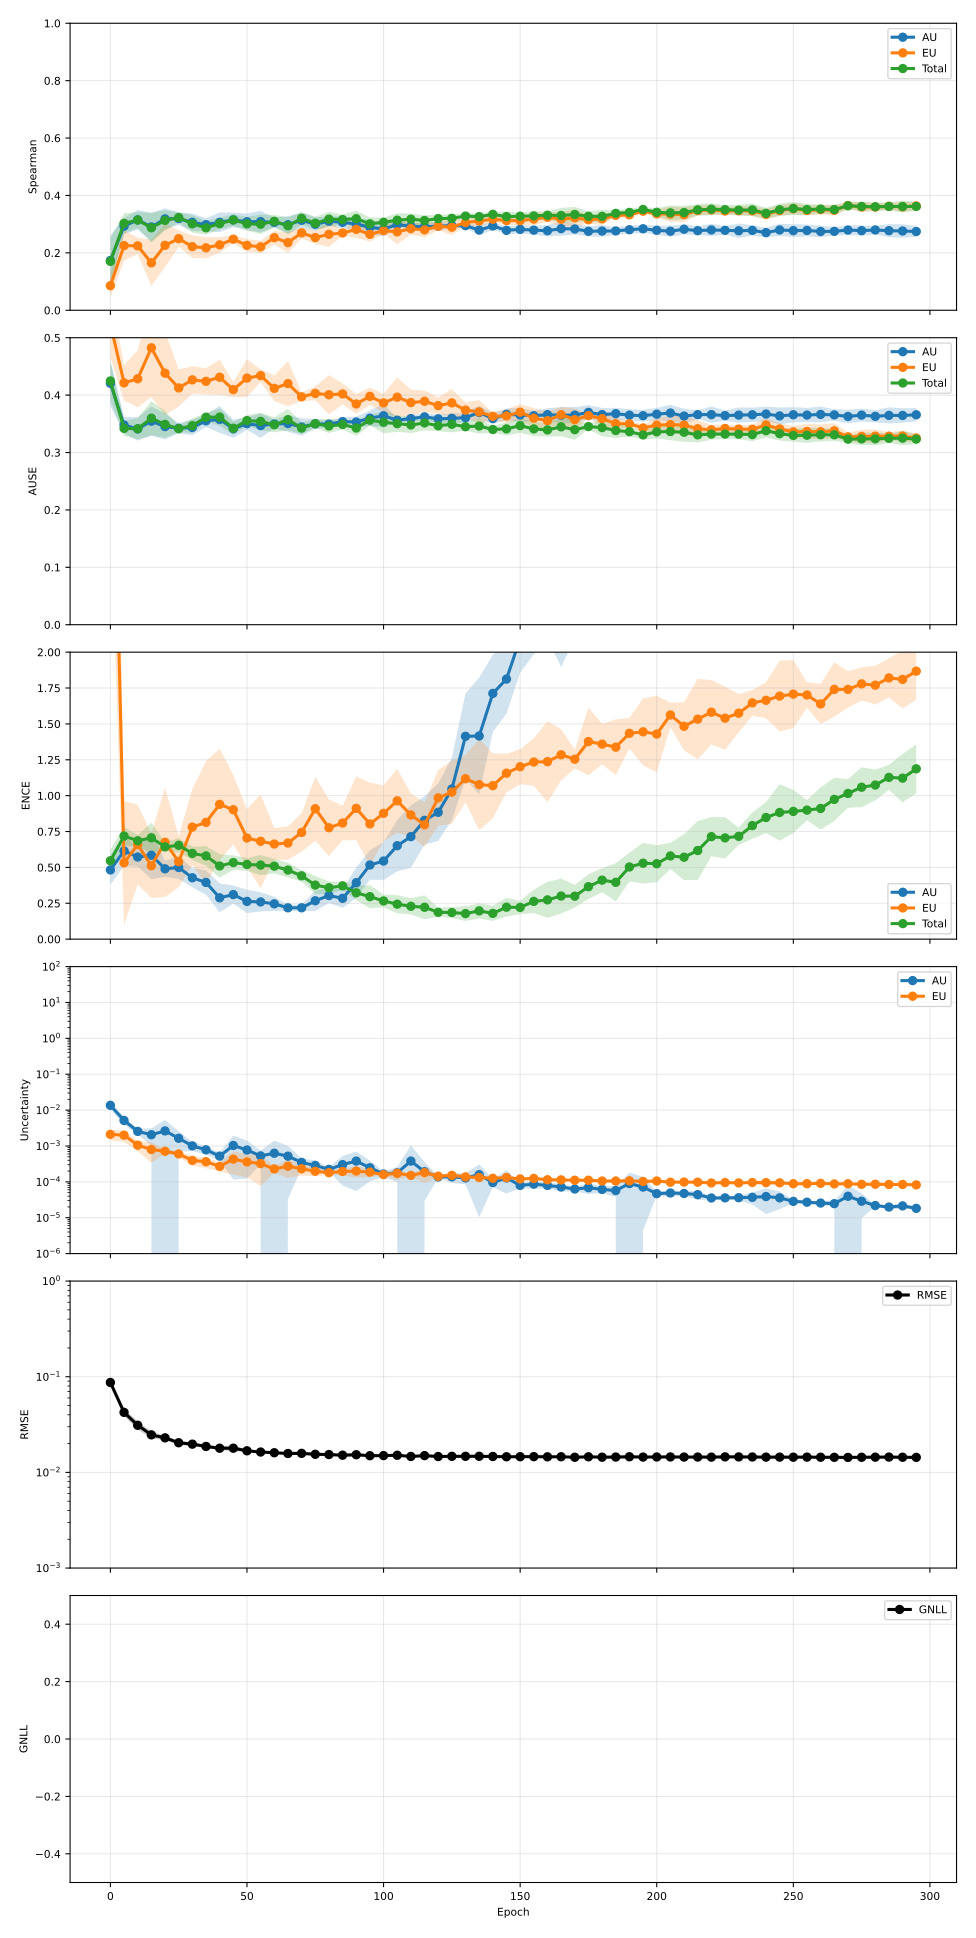

Values plotted in this chart, from the file beside it:
epoch, pearson_aleatoric, pearson_aleatoric_mean, pearson_aleatoric_std, pearson_aleatoric_ci95_low, pearson_aleatoric_ci95_high, pearson_aleatoric_n, pearson_epistemic, pearson_epistemic_mean, pearson_epistemic_std, pearson_epistemic_ci95_low, pearson_epistemic_ci95_high, pearson_epistemic_n, pearson_total, pearson_total_mean, pearson_total_std, pearson_total_ci95_low, pearson_total_ci95_high, pearson_total_n, spearman_aleatoric, spearman_aleatoric_mean, spearman_aleatoric_std, spearman_aleatoric_ci95_low, spearman_aleatoric_ci95_high
0, 0.7854, 0.7854, 0.06257, 0.7077, 0.8631, 5, 0.2689, 0.2689, 0.1096, 0.1328, 0.4049, 5, 0.7013, 0.7013, 0.08926, 0.5905, 0.8121, 5, 0.1734, 0.1734, 0.07052, 0.08589, 0.261
5, 0.6166, 0.6166, 0.161, 0.4168, 0.8165, 5, 0.571, 0.571, 0.1324, 0.4066, 0.7353, 5, 0.6111, 0.6111, 0.1446, 0.4317, 0.7906, 5, 0.293, 0.293, 0.02304, 0.2644, 0.3216
10, 0.6789, 0.6789, 0.2502, 0.3683, 0.9896, 5, 0.6529, 0.6529, 0.2272, 0.3708, 0.935, 5, 0.6749, 0.6749, 0.2445, 0.3713, 0.9785, 5, 0.315, 0.315, 0.0275, 0.2809, 0.3492
15, 0.3337, 0.3337, 0.1719, 0.1203, 0.547, 5, 0.3872, 0.3872, 0.225, 0.1079, 0.6665, 5, 0.3512, 0.3512, 0.1819, 0.1254, 0.577, 5, 0.2902, 0.2902, 0.03989, 0.2407, 0.3398
20, 0.3179, 0.3179, 0.1756, 0.09986, 0.5359, 5, 0.4853, 0.4853, 0.2972, 0.1163, 0.8543, 5, 0.3726, 0.3726, 0.2286, 0.08875, 0.6564, 5, 0.3183, 0.3183, 0.02969, 0.2814, 0.3551
25, 0.2421, 0.2421, 0.1206, 0.09238, 0.3919, 5, 0.2543, 0.2543, 0.1851, 0.02452, 0.4841, 5, 0.2434, 0.2434, 0.128, 0.0845, 0.4024, 5, 0.3196, 0.3196, 0.01778, 0.2975, 0.3416
30, 0.365, 0.365, 0.2758, 0.02259, 0.7074, 5, 0.376, 0.376, 0.2842, 0.02321, 0.7289, 5, 0.3844, 0.3844, 0.2874, 0.02751, 0.7412, 5, 0.3063, 0.3063, 0.02472, 0.2756, 0.337
35, 0.1947, 0.1947, 0.1485, 0.01029, 0.3791, 5, 0.207, 0.207, 0.1626, 0.005174, 0.4089, 5, 0.2052, 0.2052, 0.1531, 0.01515, 0.3952, 5, 0.2981, 0.2981, 0.01807, 0.2757, 0.3205
40, 0.1847, 0.1847, 0.1218, 0.03344, 0.336, 5, 0.1743, 0.1743, 0.111, 0.03652, 0.3121, 5, 0.1839, 0.1839, 0.1172, 0.03848, 0.3294, 5, 0.3064, 0.3064, 0.02757, 0.2721, 0.3406
45, 0.4453, 0.4453, 0.2561, 0.1274, 0.7632, 5, 0.5069, 0.5069, 0.2913, 0.1453, 0.8684, 5, 0.4696, 0.4696, 0.2703, 0.134, 0.8052, 5, 0.315, 0.315, 0.02061, 0.2894, 0.3406
50, 0.1201, 0.1201, 0.08561, 0.01381, 0.2264, 5, 0.1016, 0.1016, 0.077, 0.006015, 0.1972, 5, 0.115, 0.115, 0.08069, 0.01477, 0.2151, 5, 0.3084, 0.3084, 0.02312, 0.2797, 0.3371
55, 0.1326, 0.1326, 0.115, -0.01022, 0.2754, 5, 0.1699, 0.1699, 0.1469, -0.01242, 0.3523, 5, 0.1519, 0.1519, 0.1503, -0.03466, 0.3384, 5, 0.3088, 0.3088, 0.03027, 0.2712, 0.3464
60, 0.1103, 0.1103, 0.06012, 0.03562, 0.1849, 5, 0.165, 0.165, 0.02705, 0.1314, 0.1985, 5, 0.1257, 0.1257, 0.06633, 0.04334, 0.208, 5, 0.3063, 0.3063, 0.01313, 0.29, 0.3226
65, 0.1344, 0.1344, 0.1093, -0.001309, 0.2701, 5, 0.1416, 0.1416, 0.0775, 0.04535, 0.2378, 5, 0.1286, 0.1286, 0.09747, 0.007628, 0.2496, 5, 0.2979, 0.2979, 0.02427, 0.2678, 0.328
70, 0.2777, 0.2777, 0.3082, -0.1049, 0.6603, 5, 0.3389, 0.3389, 0.285, -0.01487, 0.6927, 5, 0.2961, 0.2961, 0.3072, -0.08534, 0.6775, 5, 0.3135, 0.3135, 0.02216, 0.286, 0.341
75, 0.1697, 0.1697, 0.1131, 0.0292, 0.3101, 5, 0.1741, 0.1741, 0.1045, 0.04442, 0.3039, 5, 0.1756, 0.1756, 0.1095, 0.03963, 0.3115, 5, 0.2996, 0.2996, 0.01932, 0.2756, 0.3236
80, 0.1157, 0.1157, 0.02726, 0.08187, 0.1496, 5, 0.1505, 0.1505, 0.05948, 0.07671, 0.2244, 5, 0.1246, 0.1246, 0.02686, 0.09127, 0.158, 5, 0.3103, 0.3103, 0.01318, 0.294, 0.3267
85, 0.1224, 0.1224, 0.05118, 0.05885, 0.1859, 5, 0.1608, 0.1608, 0.05532, 0.09212, 0.2295, 5, 0.1417, 0.1417, 0.04243, 0.08899, 0.1943, 5, 0.3064, 0.3064, 0.01712, 0.2851, 0.3276
90, 0.22, 0.22, 0.1043, 0.09057, 0.3495, 5, 0.242, 0.242, 0.09683, 0.1218, 0.3622, 5, 0.2389, 0.2389, 0.09334, 0.123, 0.3547, 5, 0.3005, 0.3005, 0.01689, 0.2795, 0.3214
95, 0.08393, 0.08393, 0.0534, 0.01764, 0.1502, 5, 0.1171, 0.1171, 0.08829, 0.007542, 0.2268, 5, 0.09216, 0.09216, 0.06289, 0.01409, 0.1702, 5, 0.2895, 0.2895, 0.01913, 0.2658, 0.3132
100, 0.1684, 0.1684, 0.1162, 0.0242, 0.3127, 5, 0.2281, 0.2281, 0.1285, 0.06859, 0.3875, 5, 0.2019, 0.2019, 0.1192, 0.05391, 0.3499, 5, 0.2828, 0.2828, 0.02049, 0.2574, 0.3082
105, 0.2463, 0.2463, 0.2096, -0.01383, 0.5065, 5, 0.2577, 0.2577, 0.203, 0.005725, 0.5098, 5, 0.2554, 0.2554, 0.206, -0.000386, 0.5111, 5, 0.2985, 0.2985, 0.007772, 0.2888, 0.3081
110, 0.09135, 0.09135, 0.06109, 0.0155, 0.1672, 5, 0.1536, 0.1536, 0.08781, 0.04455, 0.2626, 5, 0.1144, 0.1144, 0.0868, 0.006677, 0.2222, 5, 0.2926, 0.2926, 0.01128, 0.2785, 0.3066
115, 0.1669, 0.1669, 0.1009, 0.04163, 0.2921, 5, 0.1819, 0.1819, 0.08674, 0.07425, 0.2896, 5, 0.187, 0.187, 0.1036, 0.05848, 0.3156, 5, 0.291, 0.291, 0.008864, 0.28, 0.302
120, 0.1004, 0.1004, 0.0414, 0.04902, 0.1518, 5, 0.1525, 0.1525, 0.02102, 0.1264, 0.1786, 5, 0.1298, 0.1298, 0.0355, 0.08574, 0.1739, 5, 0.2933, 0.2933, 0.01235, 0.2779, 0.3086
125, 0.1209, 0.1209, 0.05533, 0.05224, 0.1896, 5, 0.1525, 0.1525, 0.04874, 0.09201, 0.213, 5, 0.1403, 0.1403, 0.05027, 0.0779, 0.2027, 5, 0.2949, 0.2949, 0.007909, 0.2851, 0.3047
130, 0.07882, 0.07882, 0.05016, 0.01655, 0.1411, 5, 0.1276, 0.1276, 0.04971, 0.06591, 0.1893, 5, 0.08889, 0.08889, 0.04678, 0.03081, 0.147, 5, 0.2947, 0.2947, 0.006158, 0.2871, 0.3024
135, 0.1113, 0.1113, 0.05129, 0.04764, 0.175, 5, 0.1677, 0.1677, 0.06843, 0.08273, 0.2526, 5, 0.1423, 0.1423, 0.06721, 0.05887, 0.2257, 5, 0.2795, 0.2795, 0.0146, 0.2613, 0.2976
140, 0.1286, 0.1286, 0.05988, 0.05424, 0.2029, 5, 0.2222, 0.2222, 0.05558, 0.1532, 0.2912, 5, 0.1839, 0.1839, 0.05484, 0.1159, 0.252, 5, 0.2936, 0.2936, 0.01076, 0.2803, 0.307
145, 0.0441, 0.0441, 0.02808, 0.00924, 0.07897, 5, 0.1155, 0.1155, 0.03024, 0.07793, 0.153, 5, 0.06551, 0.06551, 0.03128, 0.02667, 0.1043, 5, 0.2784, 0.2784, 0.01117, 0.2646, 0.2923
150, 0.12, 0.12, 0.05899, 0.04676, 0.1932, 5, 0.1708, 0.1708, 0.05629, 0.1009, 0.2407, 5, 0.1568, 0.1568, 0.04218, 0.1044, 0.2091, 5, 0.2819, 0.2819, 0.01217, 0.2668, 0.297
155, 0.1111, 0.1111, 0.07932, 0.01264, 0.2096, 5, 0.1874, 0.1874, 0.1063, 0.05547, 0.3194, 5, 0.1564, 0.1564, 0.09017, 0.04449, 0.2684, 5, 0.2791, 0.2791, 0.01234, 0.2638, 0.2944
160, 0.1304, 0.1304, 0.09887, 0.007696, 0.2532, 5, 0.2375, 0.2375, 0.07465, 0.1448, 0.3301, 5, 0.1873, 0.1873, 0.08942, 0.07627, 0.2983, 5, 0.2771, 0.2771, 0.01623, 0.2569, 0.2972
165, 0.1307, 0.1307, 0.05957, 0.05678, 0.2047, 5, 0.2203, 0.2203, 0.0819, 0.1186, 0.3219, 5, 0.1915, 0.1915, 0.0716, 0.1026, 0.2804, 5, 0.2844, 0.2844, 0.01979, 0.2598, 0.3089
170, 0.1102, 0.1102, 0.04192, 0.05817, 0.1622, 5, 0.197, 0.197, 0.04989, 0.1351, 0.259, 5, 0.1737, 0.1737, 0.03842, 0.126, 0.2214, 5, 0.2831, 0.2831, 0.01575, 0.2635, 0.3026
175, 0.1087, 0.1087, 0.04037, 0.05859, 0.1588, 5, 0.211, 0.211, 0.08102, 0.1104, 0.3116, 5, 0.1709, 0.1709, 0.05828, 0.09854, 0.2432, 5, 0.2751, 0.2751, 0.0142, 0.2575, 0.2928
180, 0.08328, 0.08328, 0.04451, 0.02802, 0.1385, 5, 0.1811, 0.1811, 0.03575, 0.1367, 0.2255, 5, 0.1278, 0.1278, 0.05094, 0.0646, 0.1911, 5, 0.2761, 0.2761, 0.01682, 0.2552, 0.2969
185, 0.1143, 0.1143, 0.03162, 0.07503, 0.1535, 5, 0.2147, 0.2147, 0.05333, 0.1485, 0.2809, 5, 0.1825, 0.1825, 0.0542, 0.1152, 0.2498, 5, 0.2763, 0.2763, 0.01091, 0.2627, 0.2898
190, 0.1347, 0.1347, 0.04249, 0.08193, 0.1874, 5, 0.2033, 0.2033, 0.02905, 0.1672, 0.2393, 5, 0.1707, 0.1707, 0.06025, 0.09588, 0.2455, 5, 0.2806, 0.2806, 0.01143, 0.2664, 0.2948
195, 0.08502, 0.08502, 0.05552, 0.01609, 0.1539, 5, 0.2101, 0.2101, 0.03655, 0.1647, 0.2555, 5, 0.1462, 0.1462, 0.07744, 0.05003, 0.2423, 5, 0.2838, 0.2838, 0.01181, 0.2692, 0.2985
200, 0.1084, 0.1084, 0.03923, 0.05975, 0.1571, 5, 0.1964, 0.1964, 0.07975, 0.09743, 0.2954, 5, 0.1685, 0.1685, 0.06008, 0.09393, 0.2431, 5, 0.2786, 0.2786, 0.01274, 0.2628, 0.2944
205, 0.1323, 0.1323, 0.04118, 0.08119, 0.1834, 5, 0.2081, 0.2081, 0.05076, 0.1451, 0.2711, 5, 0.1892, 0.1892, 0.04891, 0.1285, 0.2499, 5, 0.2753, 0.2753, 0.01576, 0.2557, 0.2949
210, 0.09787, 0.09787, 0.06344, 0.01911, 0.1766, 5, 0.231, 0.231, 0.0668, 0.1481, 0.314, 5, 0.1566, 0.1566, 0.06529, 0.07556, 0.2377, 5, 0.2823, 0.2823, 0.01446, 0.2643, 0.3002
215, 0.1007, 0.1007, 0.02592, 0.0685, 0.1329, 5, 0.2313, 0.2313, 0.06193, 0.1544, 0.3082, 5, 0.1856, 0.1856, 0.04615, 0.1283, 0.2429, 5, 0.2772, 0.2772, 0.01238, 0.2618, 0.2926
220, 0.1164, 0.1164, 0.04237, 0.0638, 0.169, 5, 0.2344, 0.2344, 0.05738, 0.1632, 0.3056, 5, 0.2062, 0.2062, 0.04841, 0.1461, 0.2663, 5, 0.2798, 0.2798, 0.01738, 0.2582, 0.3014
225, 0.1094, 0.1094, 0.07578, 0.01536, 0.2035, 5, 0.2334, 0.2334, 0.07159, 0.1445, 0.3223, 5, 0.1854, 0.1854, 0.05252, 0.1202, 0.2506, 5, 0.2785, 0.2785, 0.01182, 0.2638, 0.2931
230, 0.1204, 0.1204, 0.06584, 0.03868, 0.2022, 5, 0.2557, 0.2557, 0.07801, 0.1588, 0.3525, 5, 0.2105, 0.2105, 0.0519, 0.146, 0.2749, 5, 0.2769, 0.2769, 0.02031, 0.2517, 0.3021
235, 0.1139, 0.1139, 0.01757, 0.09212, 0.1357, 5, 0.2175, 0.2175, 0.09585, 0.09852, 0.3365, 5, 0.1874, 0.1874, 0.06531, 0.1063, 0.2685, 5, 0.2783, 0.2783, 0.01462, 0.2601, 0.2964
240, 0.1267, 0.1267, 0.06184, 0.0499, 0.2034, 5, 0.2444, 0.2444, 0.07621, 0.1498, 0.339, 5, 0.218, 0.218, 0.07088, 0.13, 0.306, 5, 0.2705, 0.2705, 0.0138, 0.2534, 0.2876
245, 0.09325, 0.09325, 0.03496, 0.04986, 0.1367, 5, 0.209, 0.209, 0.07512, 0.1157, 0.3022, 5, 0.1696, 0.1696, 0.05755, 0.09815, 0.241, 5, 0.2798, 0.2798, 0.01714, 0.2585, 0.3011
250, 0.128, 0.128, 0.06044, 0.05297, 0.203, 5, 0.2397, 0.2397, 0.06453, 0.1596, 0.3198, 5, 0.2211, 0.2211, 0.0649, 0.1405, 0.3017, 5, 0.2774, 0.2774, 0.01817, 0.2548, 0.3
255, 0.123, 0.123, 0.06721, 0.03957, 0.2064, 5, 0.2644, 0.2644, 0.06444, 0.1844, 0.3443, 5, 0.2325, 0.2325, 0.06785, 0.1482, 0.3167, 5, 0.2781, 0.2781, 0.01651, 0.2576, 0.2986
260, 0.1201, 0.1201, 0.09618, 0.000666, 0.2395, 5, 0.2421, 0.2421, 0.07475, 0.1493, 0.3349, 5, 0.2082, 0.2082, 0.09643, 0.08849, 0.3279, 5, 0.2744, 0.2744, 0.01658, 0.2538, 0.295
265, 0.1219, 0.1219, 0.08855, 0.01195, 0.2318, 5, 0.2575, 0.2575, 0.07083, 0.1695, 0.3454, 5, 0.2133, 0.2133, 0.09383, 0.09685, 0.3298, 5, 0.275, 0.275, 0.01188, 0.2602, 0.2897
270, 0.0935, 0.0935, 0.09305, -0.02202, 0.209, 5, 0.234, 0.234, 0.08436, 0.1293, 0.3388, 5, 0.1677, 0.1677, 0.1291, 0.007515, 0.328, 5, 0.2794, 0.2794, 0.01408, 0.2619, 0.2969
275, 0.1007, 0.1007, 0.09544, -0.01776, 0.2192, 5, 0.2439, 0.2439, 0.0407, 0.1934, 0.2945, 5, 0.1857, 0.1857, 0.1074, 0.0524, 0.3191, 5, 0.2774, 0.2774, 0.0145, 0.2594, 0.2954
280, 0.09405, 0.09405, 0.07362, 0.002662, 0.1854, 5, 0.2666, 0.2666, 0.04907, 0.2057, 0.3275, 5, 0.2119, 0.2119, 0.06681, 0.129, 0.2949, 5, 0.2797, 0.2797, 0.01226, 0.2645, 0.2949
285, 0.1323, 0.1323, 0.08604, 0.0255, 0.2391, 5, 0.265, 0.265, 0.04837, 0.205, 0.3251, 5, 0.2439, 0.2439, 0.05782, 0.1721, 0.3157, 5, 0.2772, 0.2772, 0.01857, 0.2541, 0.3002
290, 0.09852, 0.09852, 0.09628, -0.02101, 0.2181, 5, 0.2559, 0.2559, 0.07628, 0.1612, 0.3506, 5, 0.1991, 0.1991, 0.0982, 0.07722, 0.321, 5, 0.2762, 0.2762, 0.01899, 0.2526, 0.2997
295, 0.1181, 0.1181, 0.08278, 0.01537, 0.2209, 5, 0.2823, 0.2823, 0.05503, 0.214, 0.3506, 5, 0.2512, 0.2512, 0.0943, 0.1341, 0.3682, 5, 0.2744, 0.2744, 0.01557, 0.2551, 0.2937
